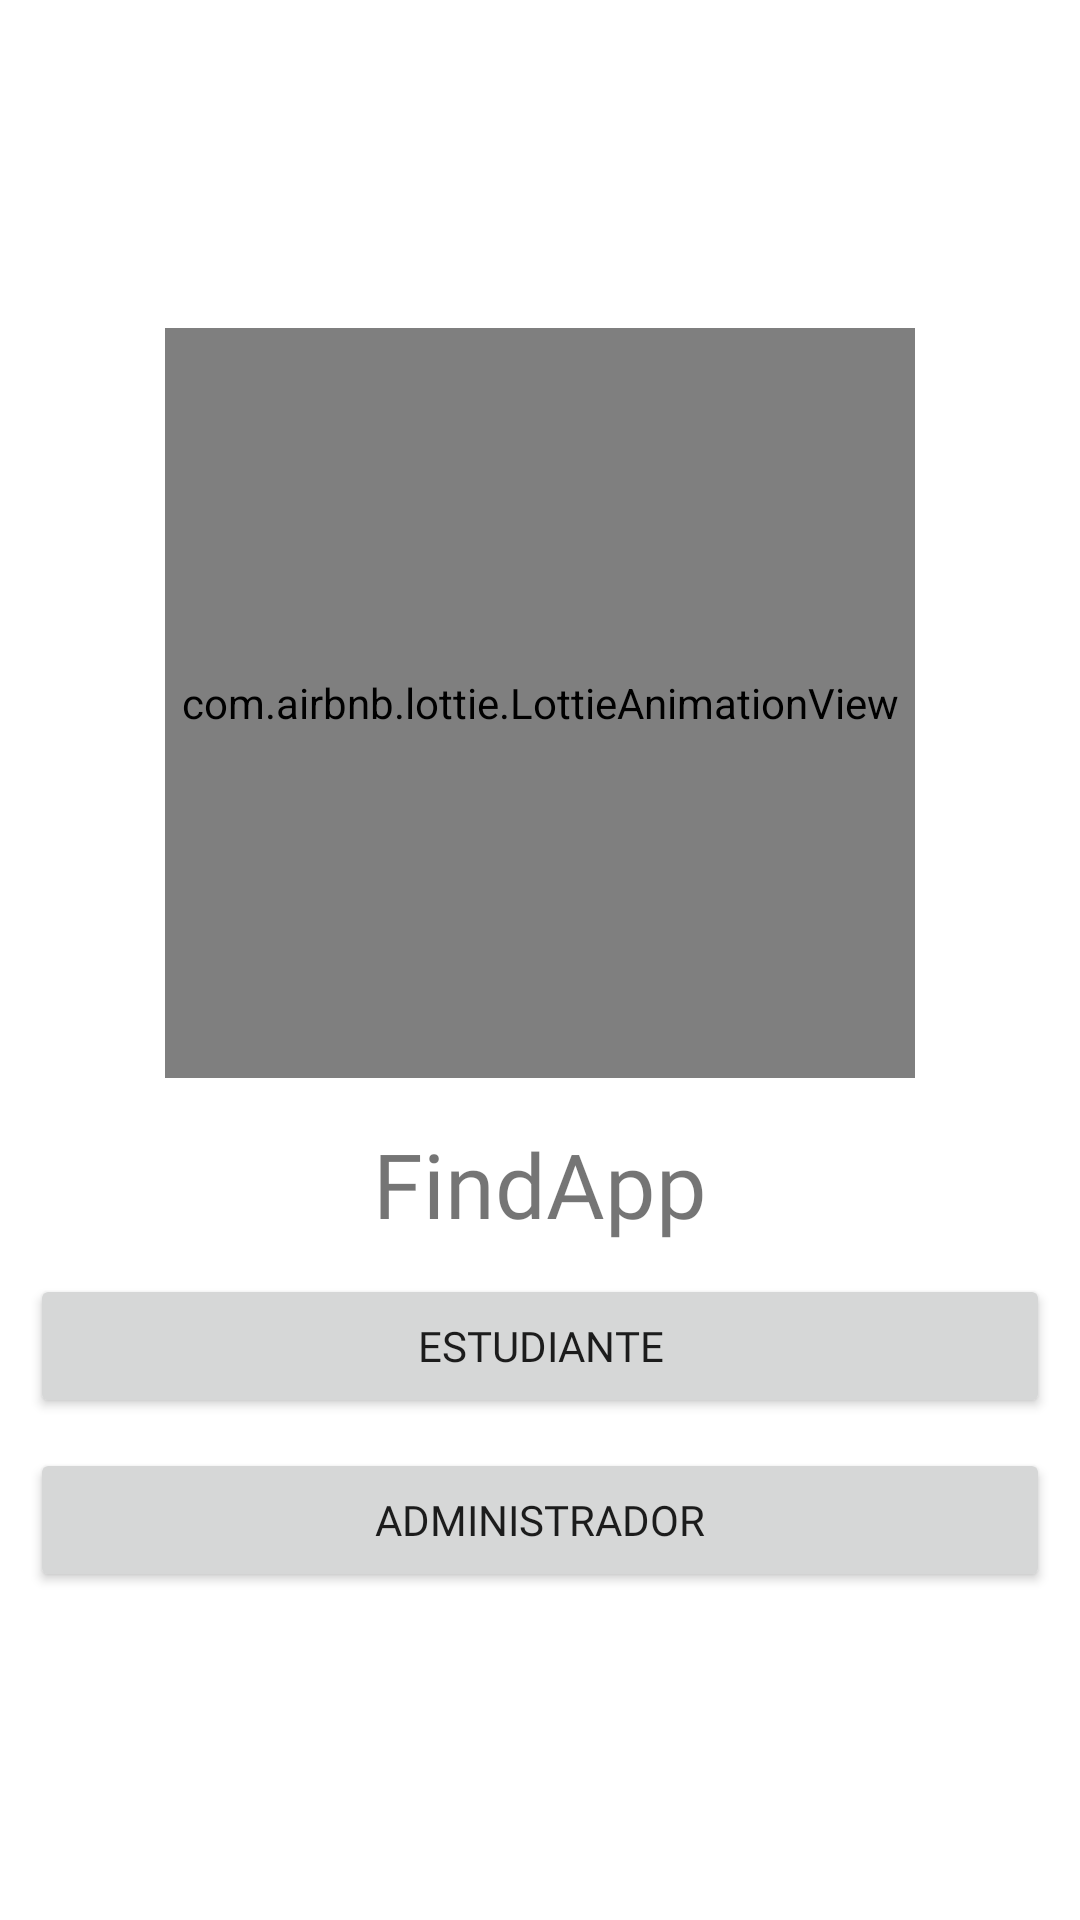

Android layout source for this screen:
<!-- AndroidManifest.xml: application theme Theme.FindApp -->
<!-- res/layout/activity_main_estudiante.xml -->
<?xml version="1.0" encoding="utf-8"?>
<RelativeLayout xmlns:android="http://schemas.android.com/apk/res/android"
    xmlns:app="http://schemas.android.com/apk/res-auto"
    xmlns:tools="http://schemas.android.com/tools"
    android:layout_width="match_parent"
    android:layout_height="match_parent"
    tools:context=".MainActivityEstudiante">

    <androidx.appcompat.widget.LinearLayoutCompat
        android:layout_width="match_parent"
        android:layout_height="match_parent"
        android:gravity="center"
        android:orientation="vertical"
        android:padding="10dp">

        <com.airbnb.lottie.LottieAnimationView
            android:layout_width="250dp"
            android:layout_height="250dp"
            app:lottie_autoPlay="true"
            app:lottie_fileName="activity_main.json"
            app:lottie_imageAssetsFolder="assets"
            app:lottie_loop="true" />

        <TextView
            android:layout_width="wrap_content"
            android:layout_height="wrap_content"
            android:layout_marginTop="15dp"
            android:fontFamily="@font/worksans"
            android:text="@string/app_name"
            android:textSize="30sp" />


        <Button
            android:id="@+id/buttonLoginUser"
            android:layout_width="match_parent"
            android:layout_height="wrap_content"
            android:layout_marginTop="10dp"
            android:fontFamily="@font/worksans"
            android:text="@string/buttonLoginUser" />

        <Button
            android:id="@+id/buttonLoginAdmin"
            android:layout_width="match_parent"
            android:layout_height="wrap_content"
            android:layout_marginTop="10dp"
            android:fontFamily="@font/worksans"
            android:text="@string/buttonLoginAdmin" />


    </androidx.appcompat.widget.LinearLayoutCompat>


</RelativeLayout>
<!-- resources referenced by this layout -->
<resources>
  <string name="app_name">FindApp</string>
  <string name="buttonLoginAdmin">Administrador</string>
  <string name="buttonLoginUser">Estudiante</string>
  <style name="Theme.FindApp" parent="Theme.MaterialComponents.DayNight.DarkActionBar">
          
          <item name="colorPrimary">@color/colorPrimary</item>
          <item name="colorPrimaryVariant">@color/colorPrimaryDark</item>
          <item name="colorOnPrimary">@color/white</item>
          
          <item name="colorSecondary">@color/teal_200</item>
          <item name="colorSecondaryVariant">@color/teal_700</item>
          <item name="colorOnSecondary">@color/colorPrimaryDark</item>
          
          <item name="android:statusBarColor" tools:targetApi="l">?attr/colorPrimaryVariant</item>
          
      </style>
  <color name="colorPrimary">#1a237e</color>
  <color name="colorPrimaryDark">#000051</color>
  <color name="white">#FFFFFFFF</color>
  <color name="teal_200">#FF03DAC5</color>
  <color name="teal_700">#FF018786</color>
</resources>
